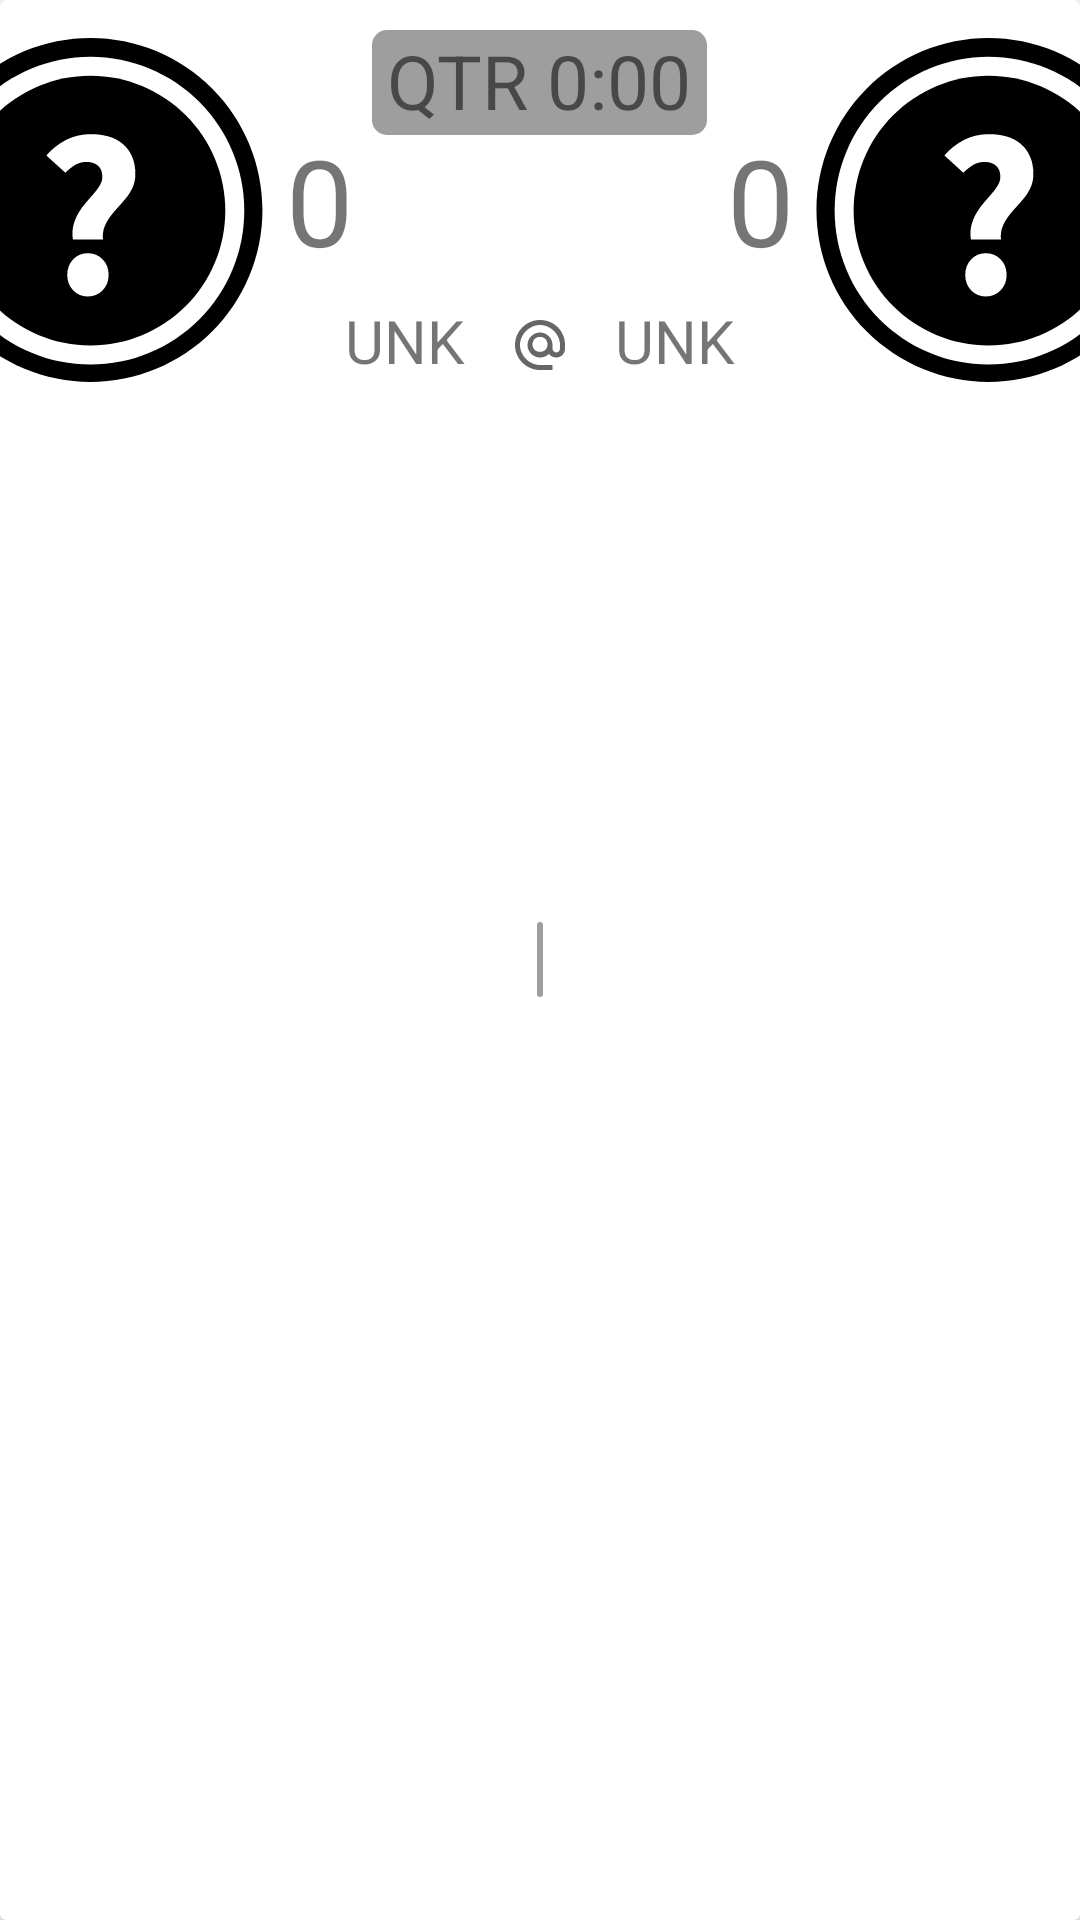

Write the Android layout XML for this screen, with the resource values it uses.
<!-- AndroidManifest.xml: application theme Theme.BallCheck -->
<!-- res/layout/now_item.xml -->
<?xml version="1.0" encoding="utf-8"?>
<androidx.cardview.widget.CardView xmlns:android="http://schemas.android.com/apk/res/android"
    android:layout_width="match_parent"
    android:layout_height="wrap_content"
    android:layout_margin="4dp"
    android:padding="10dp">

    <RelativeLayout
        android:layout_width="match_parent"
        android:layout_height="match_parent"
        android:background="?android:attr/selectableItemBackground">

        
        <ImageView
            android:id="@+id/teamImageAway"
            android:layout_width="120dp"
            android:layout_height="120dp"
            android:layout_alignParentLeft="true"
            android:layout_marginLeft="-30dp"
            android:layout_marginTop="10dp"
            android:layout_marginBottom="10dp"
            android:src="@drawable/logo_unknown" />

        <TextView
            android:id="@+id/tricodeAway"
            android:layout_width="wrap_content"
            android:layout_height="25dp"
            android:layout_marginLeft="-5dp"
            android:layout_marginTop="100dp"
            android:layout_toLeftOf="@id/imageSeparator"
            android:scrollbars="none"
            android:text="UNK"
            android:textSize="20sp" />

        <TextView
            android:id="@+id/scoreAway"
            android:layout_width="wrap_content"
            android:layout_height="50dp"
            android:layout_marginLeft="5dp"
            android:layout_marginTop="40dp"
            android:layout_toRightOf="@id/teamImageAway"
            android:scrollbars="none"
            android:text="0"
            android:textSize="40sp" />

        
        <View
            android:id="@+id/scoreSeparator"
            android:layout_width="2dp"
            android:layout_height="25dp"
            android:layout_centerHorizontal="true"
            android:layout_centerVertical="true"
            android:background="@drawable/rounded_corner_view" />

        
        <ImageView
            android:id="@+id/teamImageHome"
            android:layout_width="120dp"
            android:layout_height="120dp"
            android:layout_alignParentRight="true"
            android:layout_marginTop="10dp"
            android:layout_marginRight="-30dp"
            android:layout_marginBottom="10dp"
            android:src="@drawable/logo_unknown" />

        <TextView
            android:id="@+id/tricodeHome"
            android:layout_width="wrap_content"
            android:layout_height="25dp"
            android:layout_marginTop="100dp"
            android:layout_marginRight="-5dp"
            android:layout_toRightOf="@id/imageSeparator"
            android:scrollbars="none"
            android:text="UNK"
            android:textSize="20sp" />

        <TextView
            android:id="@+id/scoreHome"
            android:layout_width="wrap_content"
            android:layout_height="50dp"
            android:layout_marginTop="40dp"
            android:layout_marginRight="5dp"
            android:layout_toLeftOf="@id/teamImageHome"
            android:scrollbars="none"
            android:text="0"
            android:textSize="40sp" />

        
        <TextView
            android:id="@+id/clock"
            android:layout_width="wrap_content"
            android:layout_height="35dp"
            android:layout_centerHorizontal="true"
            android:layout_marginTop="10dp"
            android:background="@drawable/rounded_corner_view"
            android:paddingLeft="5dp"
            android:paddingRight="5dp"
            android:scrollbars="none"
            android:text="QTR 0:00"
            android:textSize="25sp" />

        <ImageView
            android:id="@+id/imageSeparator"
            android:layout_width="50dp"
            android:layout_height="50dp"
            android:layout_centerHorizontal="true"
            android:layout_marginTop="90dp"
            android:src="@drawable/ic_at" />

    </RelativeLayout>

</androidx.cardview.widget.CardView>
<!-- resources referenced by this layout -->
<resources>
  <!-- drawable ic_at (drawable) -->
  <?xml version="1.0" encoding="utf-8"?>
  <vector
      xmlns:android="http://schemas.android.com/apk/res/android"
      android:name="vector"
      android:width="24dp"
      android:height="24dp"
      android:viewportWidth="24"
      android:viewportHeight="24"
      android:tint="?attr/colorControlNormal">
      <path
          android:name="path"
          android:pathData="M 12 8 C 9.8 8 8 9.8 8 12 C 8 14.2 9.8 16 12 16 L 14 16 L 14 15.2 L 12 15.2 C 10.3 15.2 8.8 13.7 8.8 12 C 8.8 10.3 10.3 8.8 12 8.8 C 13.7 8.8 15.2 10.3 15.2 12 L 15.2 12.6 C 15.2 12.9 14.9 13.2 14.6 13.2 C 14.3 13.2 14 12.9 14 12.6 L 14 12 C 14 10.9 13.1 10 12 10 C 10.9 10 10 10.9 10 12 C 10 13.1 10.9 14 12 14 C 12.6 14 13.1 13.8 13.4 13.4 C 13.7 13.8 14.1 14 14.6 14 C 15.4 14 16 13.4 16 12.6 L 16 12 C 16 9.7 14.2 8 12 8 Z M 12 13.1 C 11.3 13.1 10.8 12.6 10.8 11.9 C 10.8 11.2 11.3 10.7 12 10.7 C 12.7 10.7 13.2 11.2 13.2 11.9 C 13.2 12.6 12.7 13.1 12 13.1 Z"
          android:fillColor="@android:color/white"/>
  </vector>
  <!-- drawable logo_unknown: vector/xml drawable (drawable, 3017 chars, omitted) -->
  <!-- drawable rounded_corner_view (drawable) -->
  <?xml version="1.0" encoding="utf-8"?>
  <shape
      xmlns:android="http://schemas.android.com/apk/res/android"
      android:shape="rectangle"
      android:tint="?attr/colorPrimaryVariant">
      <corners
          android:radius="5dp" />
  
  
  
      <solid
          android:color="@color/white"/>
  </shape>
  <style name="Theme.BallCheck" parent="Theme.MaterialComponents.DayNight.NoActionBar">
  		
  		<item name="colorPrimary">@color/primary</item>
  		<item name="colorPrimaryVariant">@color/primaryVariant</item>
  		<item name="colorOnPrimary">@color/black</item>
  		
  		<item name="colorSecondary">@color/secondary</item>
  		<item name="colorSecondaryVariant">@color/secondaryVariant</item>
  		<item name="colorOnSecondary">@color/black</item>
  		
  		<item name="android:statusBarColor" tools:targetApi="l">?attr/colorPrimaryVariant</item>
  		
  	</style>
  <color name="white">#FFFFFFFF</color>
  <color name="primary">#BDBDBD</color>
  <color name="primaryVariant">#9E9E9E</color>
  <color name="black">#FF000000</color>
  <color name="secondary">#35363A</color>
  <color name="secondaryVariant">#222325</color>
</resources>
